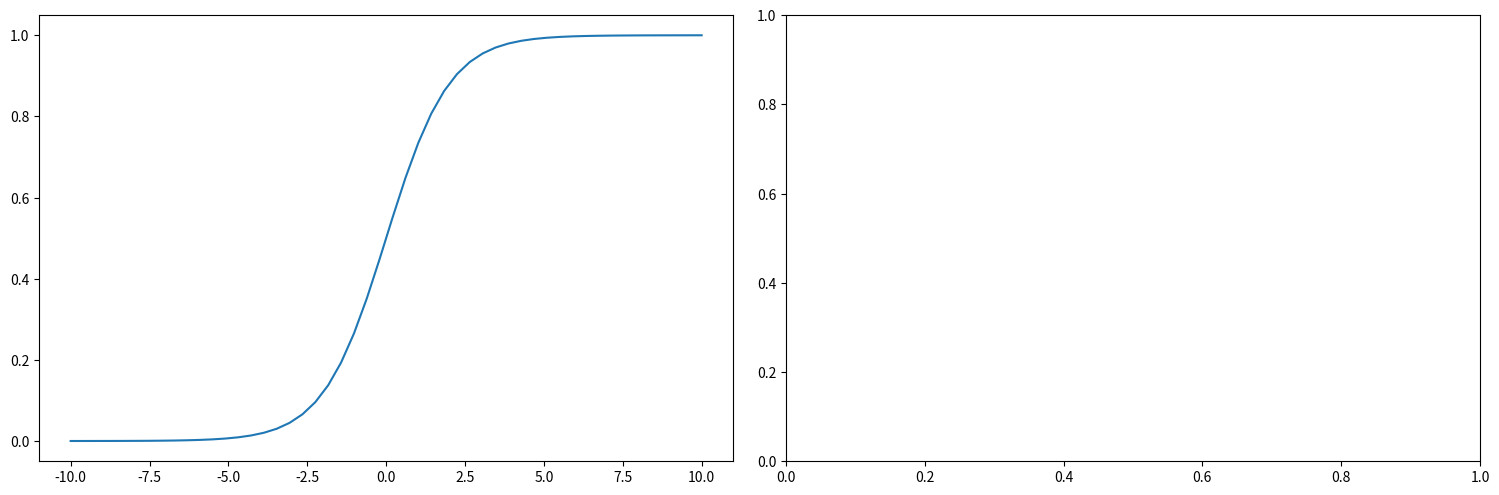
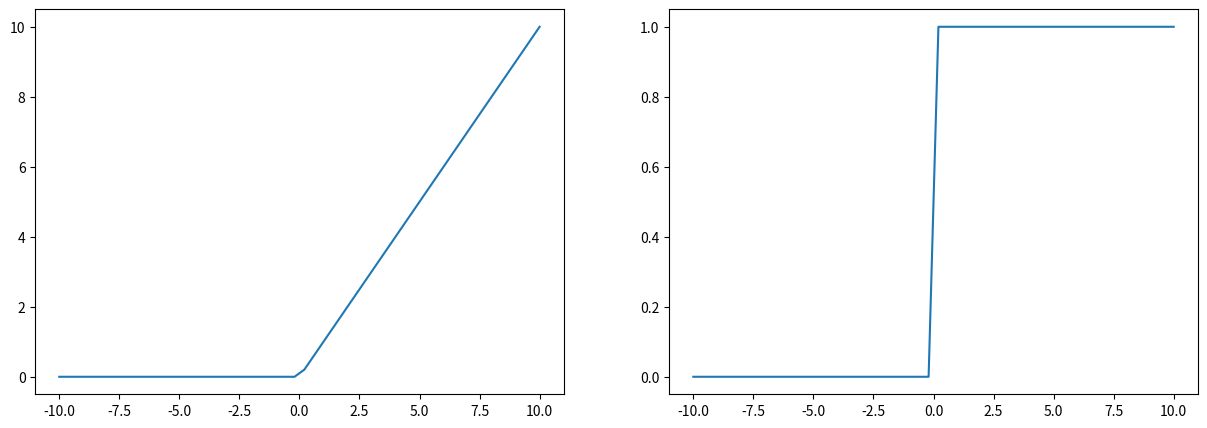

Write the Python code that produced these figures, in order.
# -*- coding: utf-8 -*-
"""
Creando las capas de neuronas

"""

from scipy import stats

class capa():
  def __init__(self, n_neuronas_capa_anterior, n_neuronas, funcion_act):
    self.funcion_act = funcion_act
    self.b  = np.round(stats.truncnorm.rvs(-1, 1, loc=0, scale=1, size= n_neuronas).reshape(1,n_neuronas),3)
    self.W  = np.round(stats.truncnorm.rvs(-1, 1, loc=0, scale=1, size= n_neuronas * n_neuronas_capa_anterior).reshape(n_neuronas_capa_anterior,n_neuronas),3)
    
"""
Funciones de Activación



"""
import numpy as np
import math
import matplotlib.pyplot as plt


sigmoid = (
  lambda x:1 / (1 + np.exp(-x)),
  lambda x:x * (1 - x)
  )

rango = np.linspace(-10,10).reshape([50,1])
datos_sigmoide = sigmoid[0](rango)
datos_sigmoide_derivada = sigmoid[1](rango)

#Cremos los graficos
fig, axes = plt.subplots(nrows=1, ncols=2, figsize =(15,5))
axes[0].plot(rango, datos_sigmoide)
axes[1].plot(rango, datos_sigmoide_derivada)
fig.tight_layout()

"""
Función de activación: Función ReLu

"""
def derivada_relu(x):
  x[x<=0] = 0
  x[x>0] = 1
  return x

relu = (
  lambda x: x * (x > 0),
  lambda x:derivada_relu(x)
  )

datos_relu = relu[0](rango)
datos_relu_derivada = relu[1](rango)


# Volvemos a definir rango que ha sido cambiado
rango = np.linspace(-10,10).reshape([50,1])

# Cremos los graficos
plt.cla()
fig, axes = plt.subplots(nrows=1, ncols=2, figsize =(15,5))
axes[0].plot(rango, datos_relu[:,0])
axes[1].plot(rango, datos_relu_derivada[:,0])
plt.show()

"""
Programando una red neuronal en Python
Para crear una red neuronal, simplemente tendremos que indicar tres cosas: 
    el número de capas que tiene la red, 
    el número de neuronas en cada capa y 
    la función de activación que se usará en cada una de las capas. 

"""

# Numero de neuronas en cada capa. 
# El primer valor es el numero de columnas de la capa de entrada.
neuronas = [1,1] 

# Funciones de activacion usadas en cada capa. 
# funciones_activacion = [relu, sigmoid]
funciones_activacion = [relu]


red_neuronal = []

for paso in range(len(neuronas)-1):
  x = capa(neuronas[paso],neuronas[paso+1],funciones_activacion[paso])
  red_neuronal.append(x)

print(red_neuronal)
'''
# Haciendo que nuestra red neuronal prediga

'''

X = ([0],
[100])


Y =([5],
[405])



output = [np.array(X)]
print("b = ",red_neuronal[-1].b)
print("W = ",red_neuronal[-1].W) 

# Haciendo que nuestra red neuronal prediga
for num_capa in range(len(red_neuronal)):
  z = output[num_capa] @ red_neuronal[num_capa].W + red_neuronal[num_capa].b
  a = red_neuronal[num_capa].funcion_act[0](z)
  output.append(a)

print(output[-1])


"""
Entrenar tu red neuronal
Creando la función de coste
"""

def mse(Ypredich, Yreal):

  # Calculamos el error
  x = (np.array(Ypredich) - np.array(Yreal)) ** 2
  x = np.mean(x)

  # Calculamos la derivada de la funcion
  y = np.array(Ypredich) - np.array(Yreal)
  return (x,y)

"""
Con esto, vamos a «inventarnos» unas clases (0 o 1) para los valores que 
nuestra red neuronal ha predicho antes. Así, calcularemos el error cuadrático medio. In [11]:
"""


mse(output[-1], Y)[0]


"""

Backpropagation y gradient descent: entrenando a nuestra red neuronal

Gradient descent: optimizando los parámetros


"""


# Definimos el learning rate
lr = 0.05

# Creamos el indice inverso para ir de derecha a izquierda
back = list(range(len(output)-1))
back.reverse()

# Creamos el vector delta donde meteremos los errores en cada capa


values = range(10)
    
for iteracion in values:
    delta = []   
    for capa in back:
      # Backprop #
    
      # Guardamos los resultados de la ultima capa antes de usar backprop para poder usarlas en gradient descent
      a = output[capa+1][1]
    
      # Backprop en la ultima capa 
      if capa == back[0]:
        x = mse(a,Y)[1] * red_neuronal[capa].funcion_act[1](a)
        delta.append(x)
    
      # Backprop en el resto de capas 
      else:
        x = delta[-1] @ W_temp * red_neuronal[capa].funcion_act[1](a)
        delta.append(x)
    
      # Guardamos los valores de W para poder usarlos en la iteracion siguiente
      W_temp = red_neuronal[capa].W.transpose()
    
      # Gradient Descent #
    
      # Ajustamos los valores de los parametros de la capa
      red_neuronal[capa].b = red_neuronal[capa].b - delta[-1].mean() * lr
      red_neuronal[capa].W = red_neuronal[capa].W - (output[capa].T @ delta[-1]) * lr
    print("iteracion = ",iteracion)
    print('MSE: ' + str(mse(output[-1],Y)[0]) )
    print('Estimacion: ', (output[-1]) )    
    print("b = ",red_neuronal[-1].b)
    print("W = ",red_neuronal[-1].W) 
   
# Haciendo que nuestra red neuronal prediga
    for num_capa in range(len(red_neuronal)):
      z = output[num_capa] @ red_neuronal[num_capa].W + red_neuronal[num_capa].b
      a = red_neuronal[num_capa].funcion_act[0](z)
      output.append(a)
    
#    print(output[-1])

print("iteracion = ",iteracion)
print('MSE: ' + str(mse(output[-1],Y)[0]) )
print('Estimacion: ', (output[-1]) )
#    print("b = ",red_neuronal[-1].b)
#    print("W = ",red_neuronal[-1].W)
